Run: headless pygame with SDL's dummy video driver; simulated clock (each Clock.tick advances the game by its frame time, no real sleeping); random seed 0; keys injected as events and as key.get_pressed() state; no mouse input.
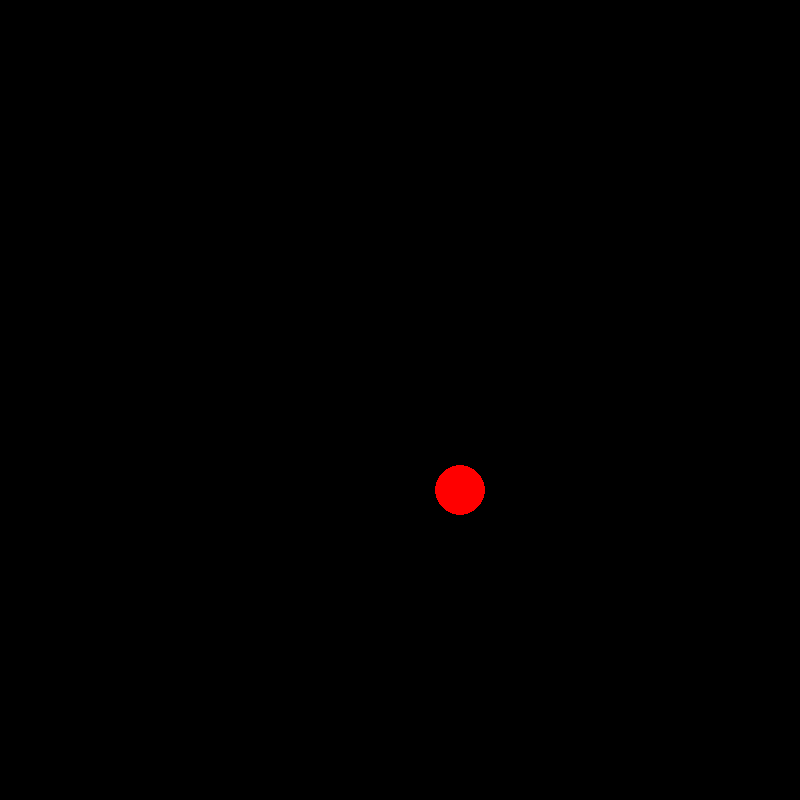
Frame 1 of 4 · flips 1–60 · no input
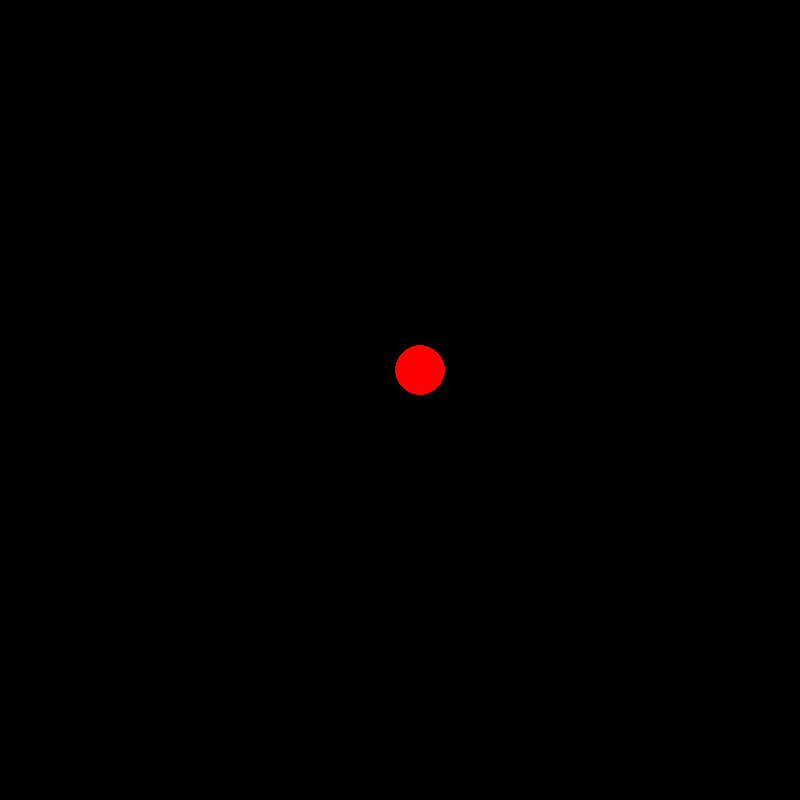
Frame 2 of 4 · flips 61–180 · tapped SPACE, RETURN · held RIGHT (→), D
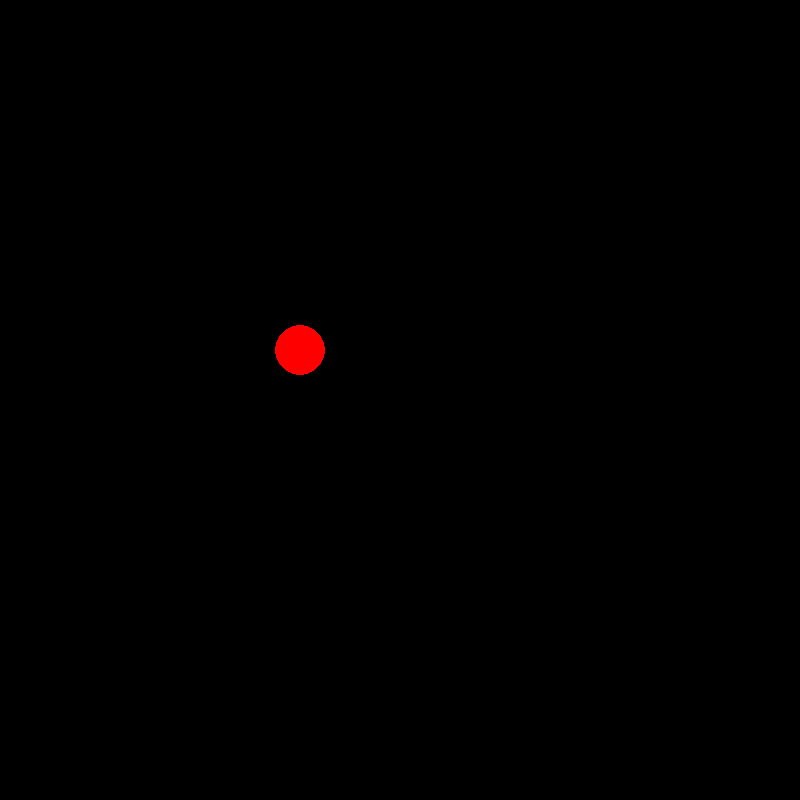
Frame 3 of 4 · flips 181–300 · held DOWN (↓), S
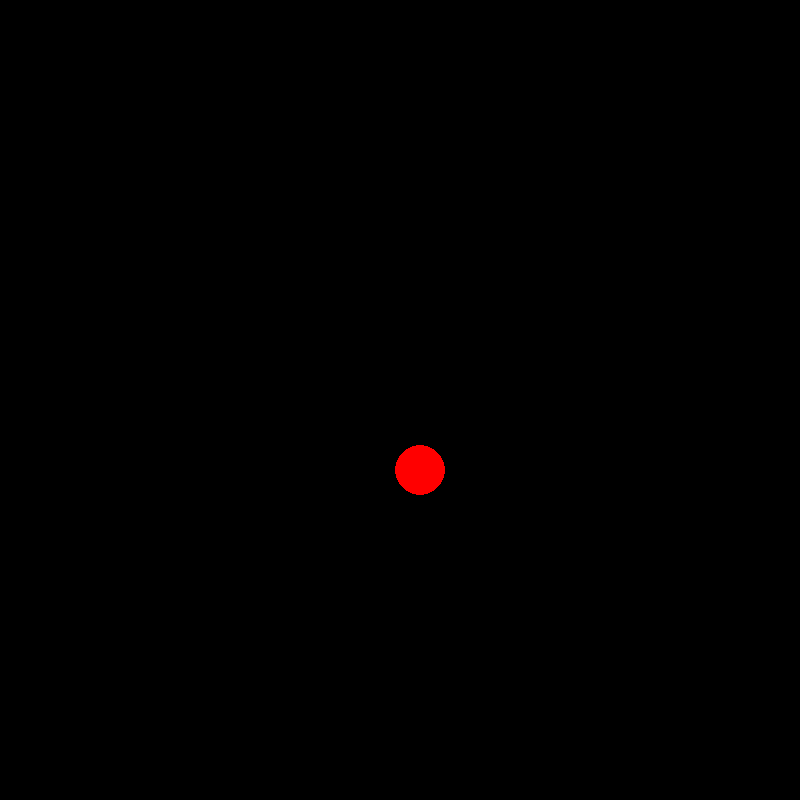
Frame 4 of 4 · flips 301–420 · held LEFT (←), A, UP (↑), W

The pygame program that drew these frames:

import pygame
 
WHITE = (255, 255, 255)
BLACK = (0, 0, 0)
RED = (255, 0, 0)
 
# initialize pygame
pygame.init()
s = 800
screen_size = (s, s)
 
# create a window
screen = pygame.display.set_mode(screen_size)
pygame.display.set_caption("pygame Test")
 #Goal to make a circle that goes around a circle

# clock is used to set a max fps
clock = pygame.time.Clock()

class Circle():
    def __init__(self,r,rr):
        self.r = r
        self.rr = rr #real radius
        self.dim = 50
        self.originx = (s/2)
        self.originy = (s/2)
        self.x = self.originx
        self.y = self.originy + 50
        self.vely = 1
        self.velx = 1

    def move(self):
        if (self.x >= self.originx + self.rr) or (self.x <= self.originx - self.rr):
            self.velx *= -1
        if (self.y >= self.originy + self.rr) or (self.y <= self.originy - self.rr):
            self.vely *= -1
        self.x += self.velx
        self.y += self.vely

    def draw(self):
        pygame.draw.circle(screen,RED,(self.x,self.y),self.r)


Round = Circle(25,100)
 
running = True
while running:
    for event in pygame.event.get():
        if event.type == pygame.QUIT:
            running = False
     
    #clear the screen
    screen.fill(BLACK)

    Round.move()
    Round.draw()

     
    # draw to the screen
    # YOUR CODE HERE
 
    # flip() updates the screen to make our changes visible
    pygame.display.flip()
     
    # how many updates per second
    clock.tick(60)
 
pygame.quit()
